Run: headless pygame with SDL's dummy video driver; simulated clock (each Clock.tick advances the game by its frame time, no real sleeping); random seed 0; keys injected as events and as key.get_pressed() state; no mouse input.
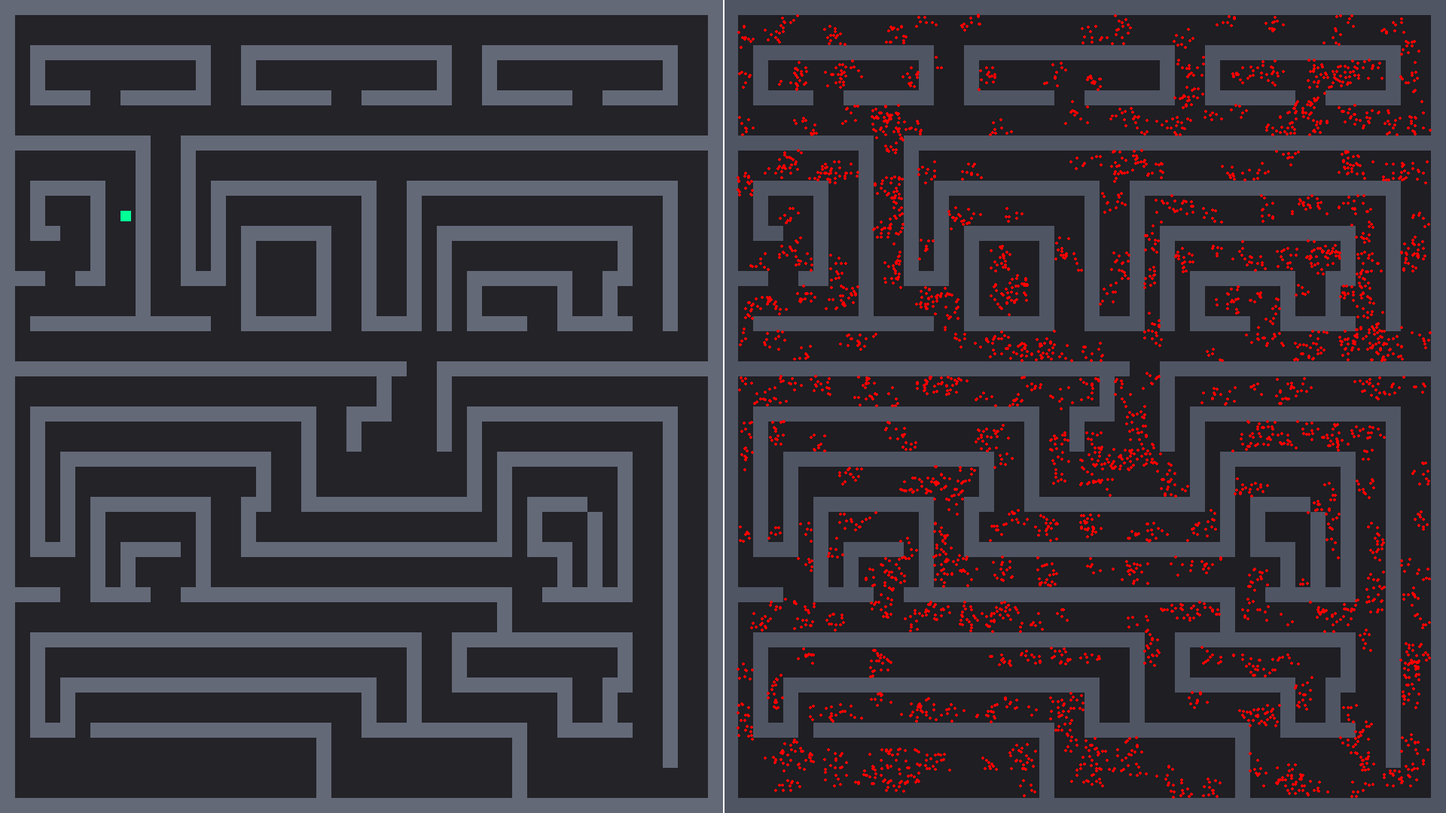
Frame 1 of 4 · flips 1–60 · no input
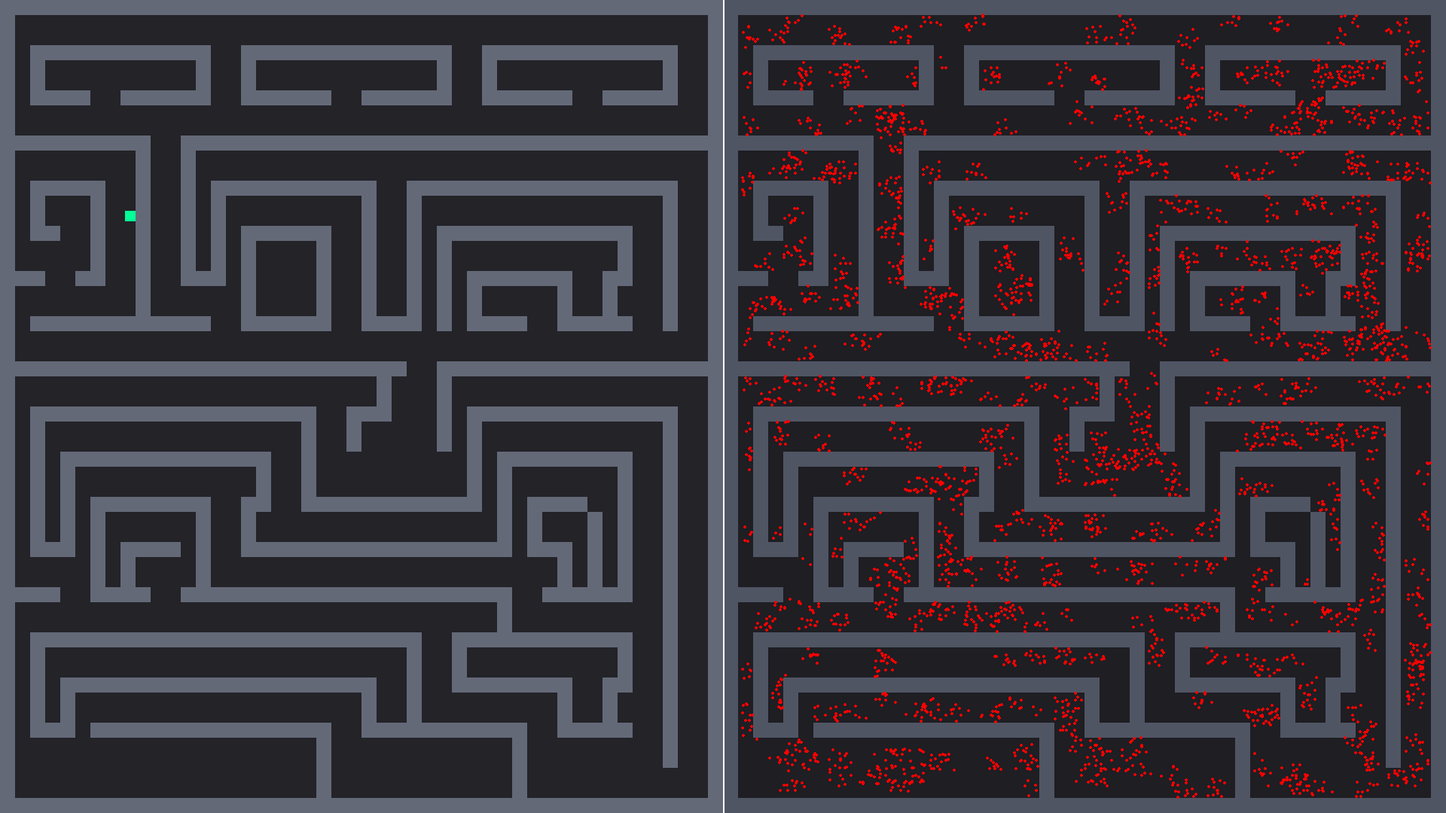
Frame 2 of 4 · flips 61–180 · tapped SPACE, RETURN · held RIGHT (→), D
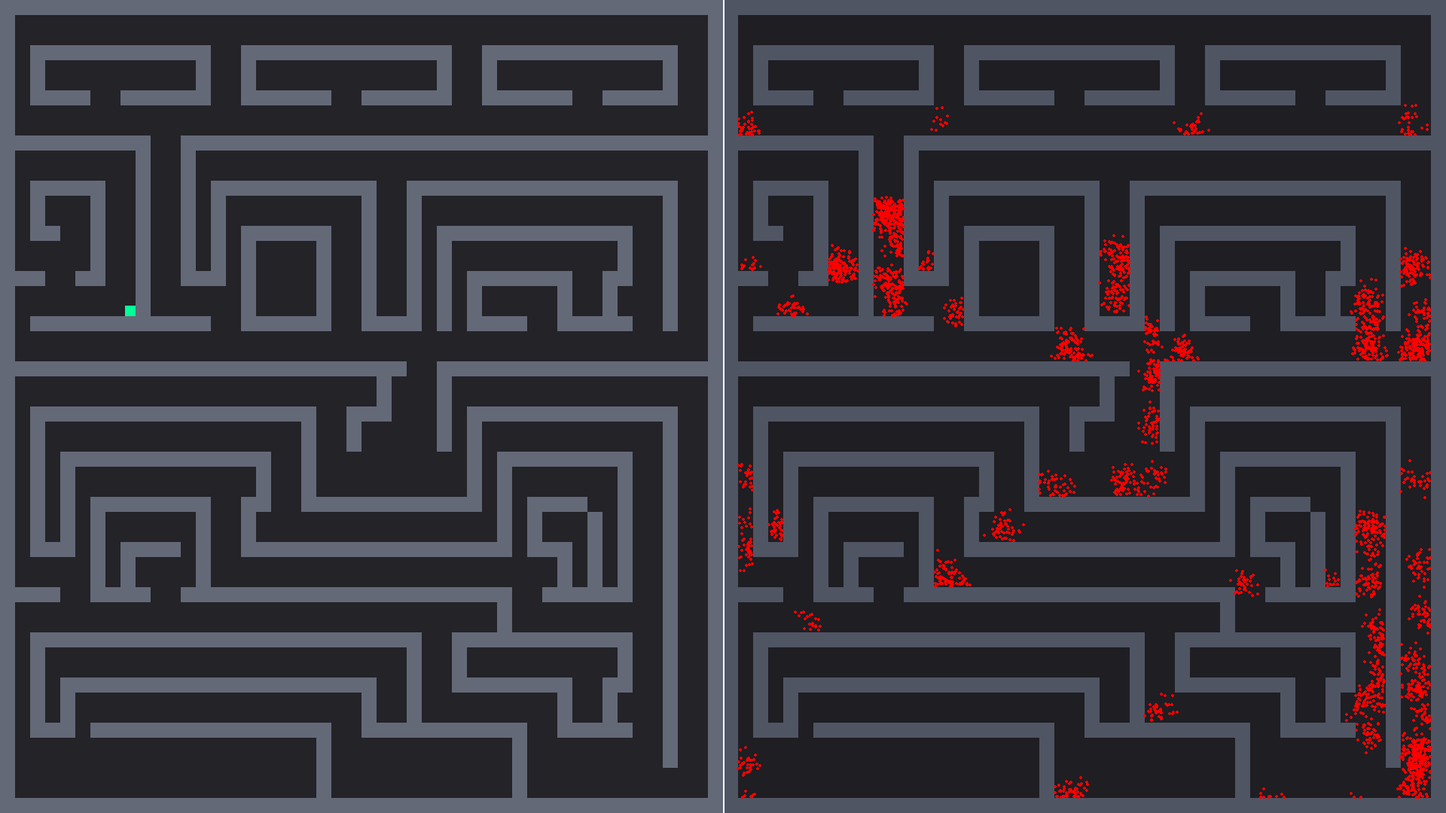
Frame 3 of 4 · flips 181–300 · held DOWN (↓), S
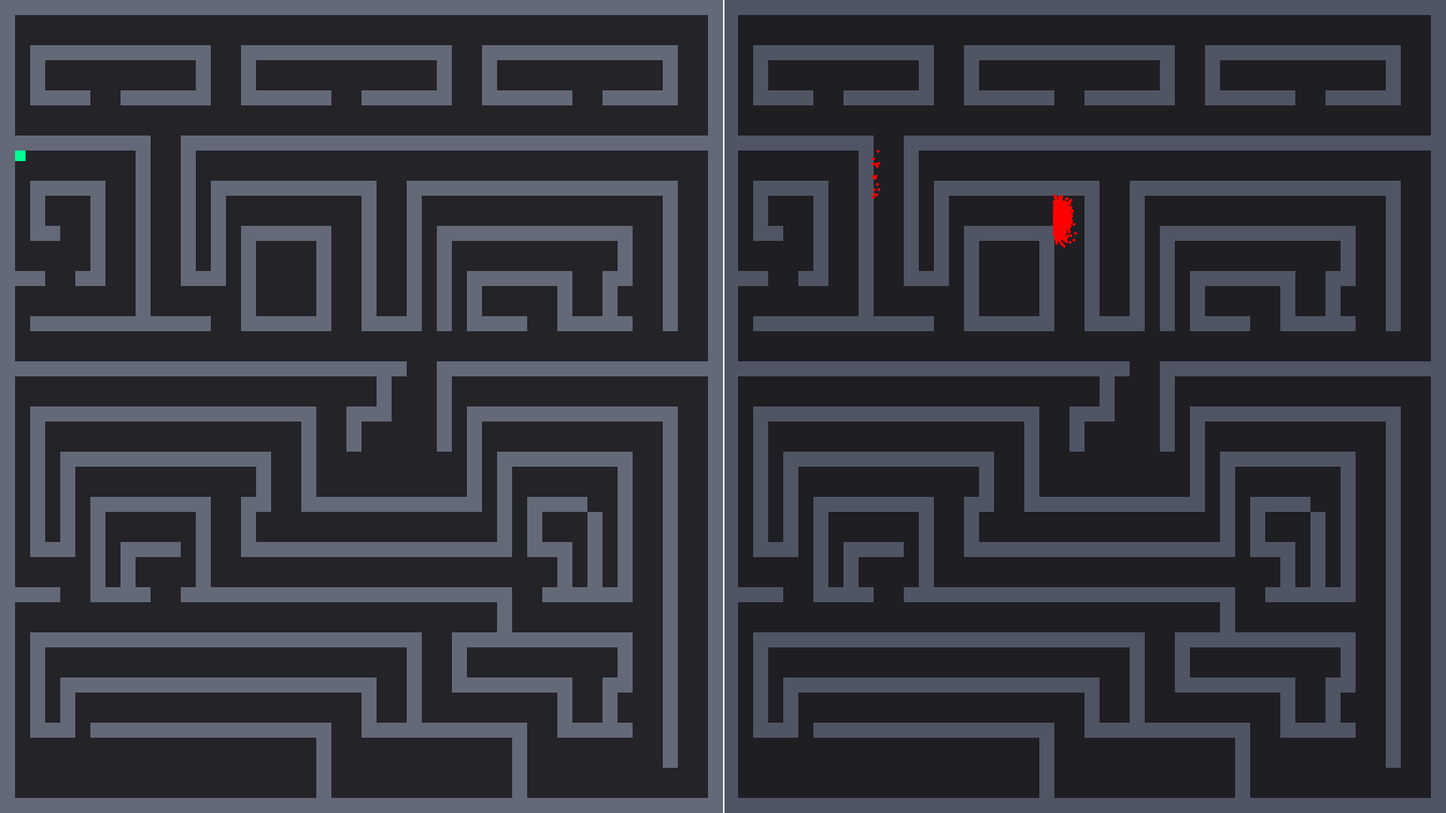
Frame 4 of 4 · flips 301–420 · held LEFT (←), A, UP (↑), W

The pygame program that drew these frames:

import pygame
import sys
import random

SCREEN_WIDTH, SCREEN_HEIGHT = 1920, 1080
MAP_WIDTH = 960
OFFSET_X = 960  
TILE_SIZE = 20

TOTAL_PONTOS_DESEJADO = 5000
LIMITE_MINIMO_PONTOS = 800    

LAYOUT = [
    "111111111111111111111111111111111111111111111111",
    "100000000000000000000000000000000000000000000001",
    "100000000000000000000000000000000000000000000001",
    "101111111111110011111111111111001111111111111001",
    "101000000000010010000000000001001000000000001001",
    "101000000000010010000000000001001000000000001001",
    "101111001111110011111100111111001111110011111001",
    "100000000000000000000000000000000000000000000001",
    "100000000000000000000000000000000000000000000001",
    "111111111100111111111111111111111111111111111111",
    "100000000100100000000000000000000000000000000001",
    "100000000100100000000000000000000000000000000001",
    "101111100100101111111111100111111111111111111001",
    "101000100100101000000000100100000000000000001001",
    "101000100100101000000000100100000000000000001001",
    "101100100100101011111100100101111111111111001001",
    "100000100100101010000100100101000000000001001001",
    "100000100100101010000100100101000000000001001001",
    "111001100100111010000100100101011111110011001001",
    "100000000100000010000100100101010000010010001001",
    "100000000100000010000100100101010000010010001001",
    "101111111111110011111100111101011110011111001001",
    "100000000000000000000000000000000000000000000001",
    "100000000000000000000000000000000000000000000001",
    "111111111111111111111111111001111111111111111111",
    "100000000000000000000000010001000000000000000001",
    "100000000000000000000000010001000000000000000001",
    "101111111111111111111001110001011111111111111001",
    "101000000000000000001001000001010000000000001001",
    "101000000000000000001001000001010000000000001001",
    "101011111111111111001000000000010111111111001001",
    "101010000000000001001000000000010100000001001001",
    "101010000000000001001000000000010100000001001001",
    "101010111111110011001111111111110101111001001001",
    "101010100000010010000000000000000101000101001001",
    "101010100000010010000000000000000101000101001001",
    "101110101111010011111111111111111101110101001001",
    "100000101000010000000000000000000000010101001001",
    "100000101000010000000000000000000000010101001001",
    "111100111100111111111111111111111100111111001001",
    "100000000000000000000000000000000100000000001001",
    "100000000000000000000000000000000100000000001001",
    "101111111111111111111111111100111111111111001001",
    "101000000000000000000000000100100000000001001001",
    "101000000000000000000000000100100000000001001001",
    "101011111111111111111111100100111111110011001001",
    "101010000000000000000000100100000000010010001001",
    "101010000000000000000000100100000000010010001001",
    "101110111111111111111100111111111110011111001001",
    "100000000000000000000100000000000010000000001001",
    "100000000000000000000100000000000010000000001001",
    "100000000000000000000100000000000010000000000001",
    "100000000000000000000100000000000010000000000001",
    "111111111111111111111111111111111111111111111111"
]

def carregar_mapas():
    paredes_esq = []
    paredes_dir = []
    for r, row in enumerate(LAYOUT):
        for c, char in enumerate(row):
            if char == "1":
                x = c * TILE_SIZE
                y = r * TILE_SIZE
                paredes_esq.append(pygame.Rect(x, y, TILE_SIZE, TILE_SIZE))
                paredes_dir.append(pygame.Rect(x + 960, y, TILE_SIZE, TILE_SIZE))
    return paredes_esq, paredes_dir

def reamostrar_pontos(sobreviventes):
    novos_pontos = list(sobreviventes)
    while len(novos_pontos) < TOTAL_PONTOS_DESEJADO and len(sobreviventes) > 0:
        pai = random.choice(sobreviventes)
        ruido_x = random.uniform(-15, 15)
        ruido_y = random.uniform(-15, 15)
        novos_pontos.append(pygame.Vector2(pai.x + ruido_x, pai.y + ruido_y))
    return novos_pontos

pygame.init()
screen = pygame.display.set_mode((SCREEN_WIDTH, SCREEN_HEIGHT))
clock = pygame.time.Clock()

paredes_colisao, paredes_visuais_dir = carregar_mapas()
jogador = pygame.Rect(160, 280, 14, 14)
vel = 5

pontos_dir = []
for r, row in enumerate(LAYOUT):
    for c, char in enumerate(row):
        if char == "0":
            if random.random() < 0.3:
                x = (c * TILE_SIZE) + 960 + (TILE_SIZE // 2)
                y = (r * TILE_SIZE) + (TILE_SIZE // 2)
                pontos_dir.append(pygame.Vector2(x, y))

deslocamento_pontos = pygame.Vector2(0, 0)

while True:
    screen.fill((20, 20, 25)) 
    pos_antiga_x, pos_antiga_y = jogador.x, jogador.y

    for event in pygame.event.get():
        if event.type == pygame.QUIT:
            pygame.quit()
            sys.exit()

    keys = pygame.key.get_pressed()
    dx = (keys[pygame.K_RIGHT] - keys[pygame.K_LEFT]) * vel
    jogador.x += dx
    for p in paredes_colisao:
        if jogador.colliderect(p):
            if dx > 0: jogador.right = p.left
            if dx < 0: jogador.left = p.right
    
    dy = (keys[pygame.K_DOWN] - keys[pygame.K_UP]) * vel
    jogador.y += dy
    for p in paredes_colisao:
        if jogador.colliderect(p):
            if dy > 0: jogador.bottom = p.top
            if dy < 0: jogador.top = p.bottom

    deslocamento_pontos.x += (jogador.x - pos_antiga_x)
    deslocamento_pontos.y += (jogador.y - pos_antiga_y)

    pygame.draw.rect(screen, (35, 35, 40), (0, 0, 960, 1080))    
    pygame.draw.rect(screen, (30, 30, 35), (960, 0, 960, 1080)) 

    for p in paredes_colisao:
        pygame.draw.rect(screen, (100, 105, 120), p)
    for p in paredes_visuais_dir:
        pygame.draw.rect(screen, (80, 85, 100), p)

    pontos_sobreviventes = []
    for p_pos in pontos_dir:
        x_atual = int(p_pos.x + deslocamento_pontos.x)
        y_atual = int(p_pos.y + deslocamento_pontos.y)

        grid_x = (x_atual - 960) // TILE_SIZE
        grid_y = y_atual // TILE_SIZE

        colidiu = False
        if 0 <= grid_y < len(LAYOUT) and 0 <= grid_x < len(LAYOUT[0]):
            if LAYOUT[grid_y][grid_x] == "1":
                colidiu = True
        else:
            colidiu = True

        if not colidiu:
            pontos_sobreviventes.append(p_pos)
            pygame.draw.circle(screen, (255, 0, 0), (x_atual, y_atual), 2)

    pontos_dir = pontos_sobreviventes

    if 0 < len(pontos_dir) < LIMITE_MINIMO_PONTOS:
        pontos_dir = reamostrar_pontos(pontos_dir)

    pygame.draw.rect(screen, (0, 255, 150), jogador)
    pygame.draw.line(screen, (255, 255, 255), (960, 0), (960, 1080), 2)

    pygame.display.flip()
    clock.tick(60)
